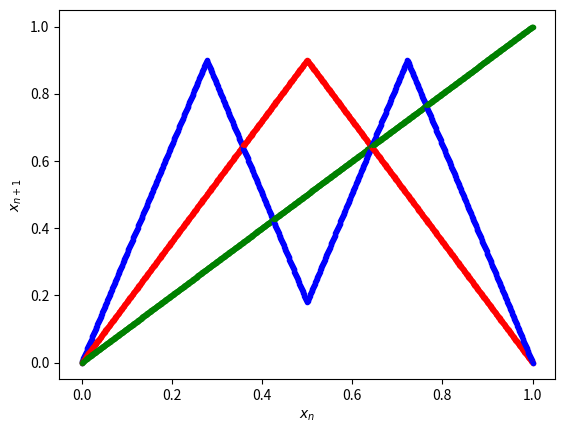

Write Python code to recreate this figure.
import numpy as np
import matplotlib.pyplot as plt
xs=np.linspace(0,1,1001)
r=1.8
for x in xs:
    def f(x,r):
        if x<=0.5:
            return r*x
        else:
            return r-r*x
    

    plt.plot(x,f(x,r),'r.')
    plt.plot(x,f(f(x,r),r),'b.')
    #plt.plot(x,f(f(f(x,r),r),r),'k.')
    plt.plot(x,x,'g.')
plt.xlabel('$x_n$')
plt.ylabel('$x_{n+1}$')
plt.show()
